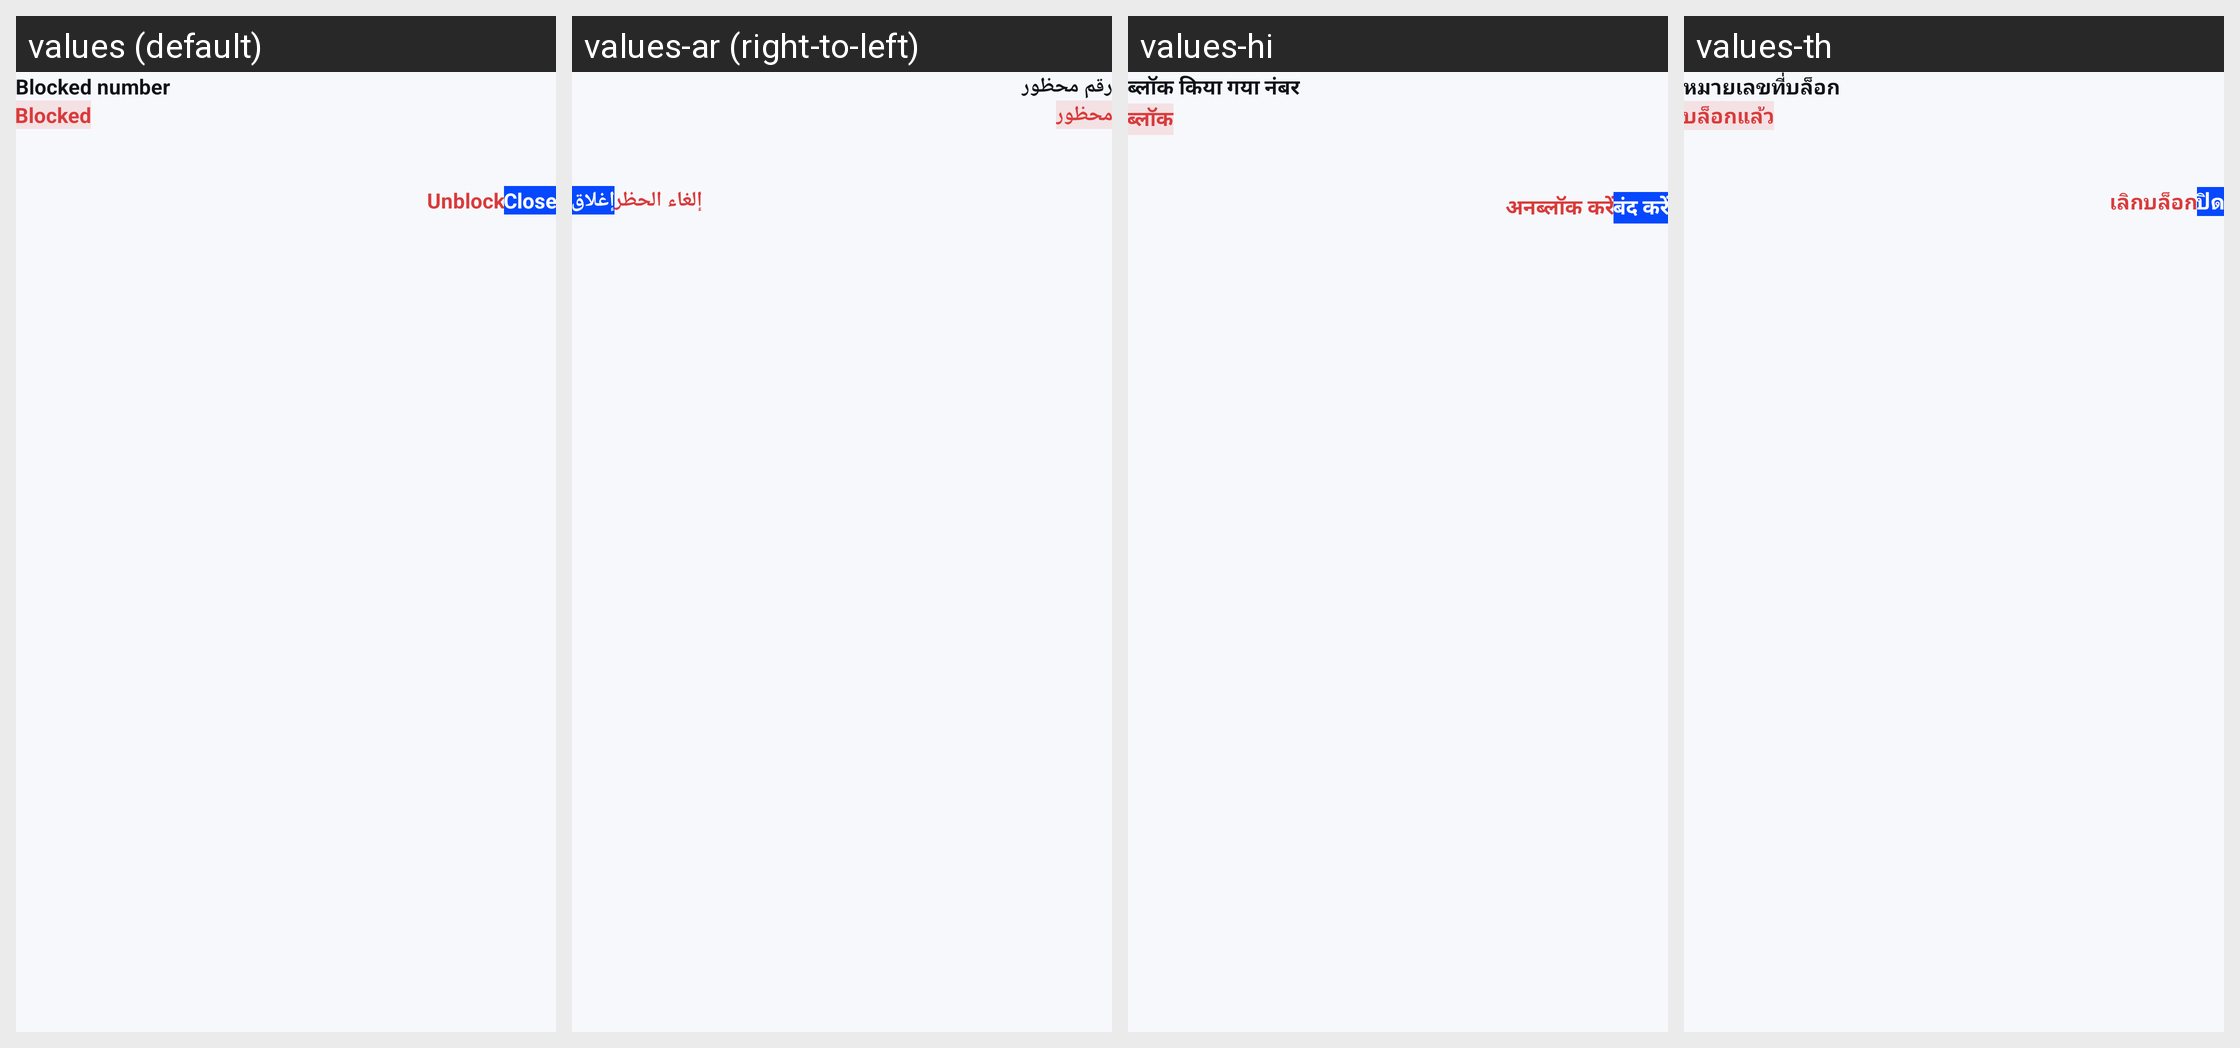

The Android screen above is rendered under several locales of the same app. Produce the string resources it draws, with the default and per-locale values.
Android screen res/layout/sheet_block_details.xml rendered under 4 locales, left to right: values (default), values-ar (right-to-left), values-hi, values-th. Device: Nexus 5 (rendered at 1080×1920; each locale shown at half size, 540×960, under a caption strip naming it); theme Theme.CallerIDPhoneLookup.
Other locales in the repository, not shown: values-es, values-fr, values-ja, values-pt, values-ru, values-tr, values-vi, values-zh.
Strings drawn on this screen, with the default value and each locale's value (text and hints the layout hard-codes, and strings that could not be matched under every locale, appear in the picture but are not listed):

blocklist_status_blocked
  values: Blocked
  values-ar: محظور
  values-hi: ब्लॉक
  values-th: บล็อกแล้ว

blocklist_details_title
  values: Blocked number
  values-ar: رقم محظور
  values-hi: ब्लॉक किया गया नंबर
  values-th: หมายเลขที่บล็อก

blocklist_unblock
  values: Unblock
  values-ar: إلغاء الحظر
  values-hi: अनब्लॉक करें
  values-th: เลิกบล็อก

action_close
  values: Close
  values-ar: إغلاق
  values-hi: बंद करें
  values-th: ปิด
